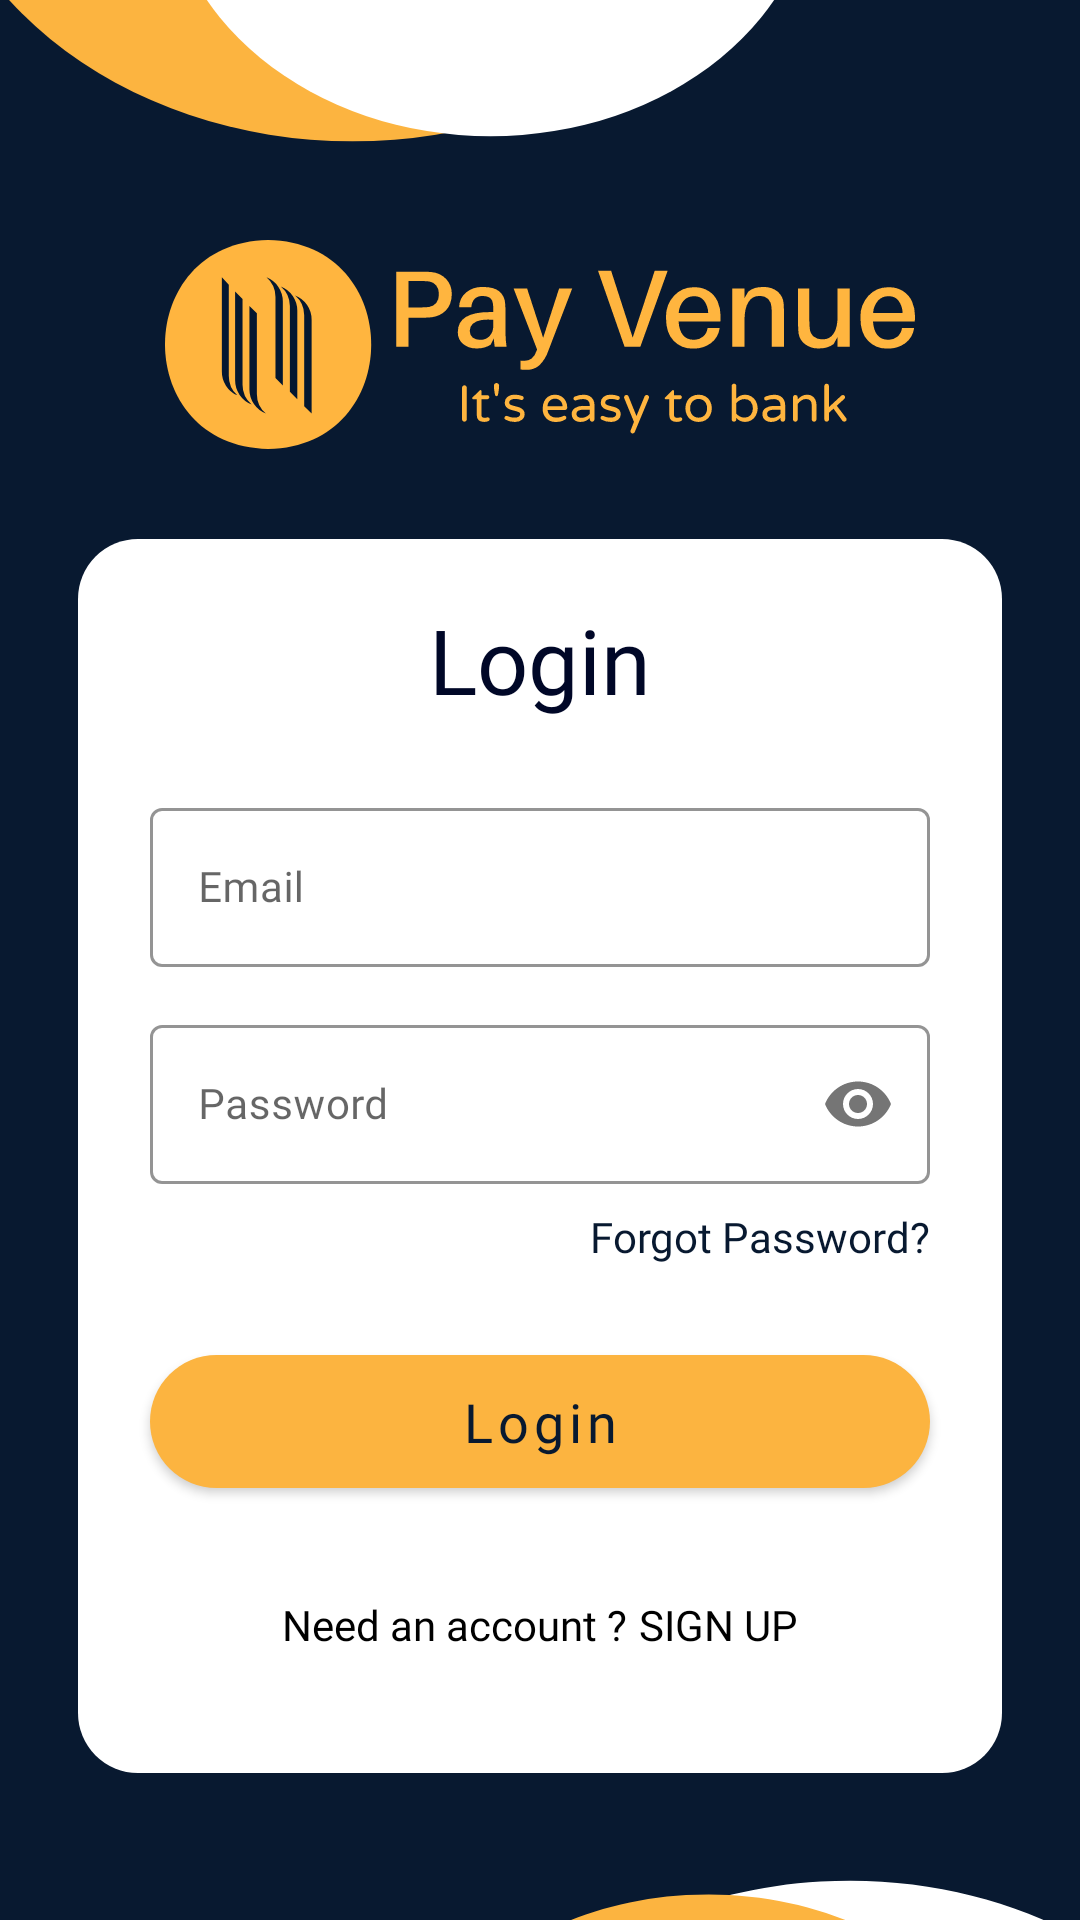

The Android layout XML behind this screen, and the referenced resources:
<!-- AndroidManifest.xml: application theme Theme.PVAEPS -->
<!-- res/layout/fragment_log_in.xml -->
<?xml version="1.0" encoding="utf-8"?>
<androidx.core.widget.NestedScrollView xmlns:android="http://schemas.android.com/apk/res/android"
    xmlns:app="http://schemas.android.com/apk/res-auto"
    android:layout_width="match_parent"
    android:layout_height="match_parent"
    android:fillViewport="true">

    <androidx.constraintlayout.widget.ConstraintLayout
        android:layout_width="match_parent"
        android:layout_height="match_parent"
        android:background="@drawable/ic_background"
        android:paddingBottom="@dimen/padding_80">


        <ImageView
            android:id="@+id/ivLogo"
            android:layout_width="match_parent"
            android:layout_height="wrap_content"
            android:layout_marginStart="@dimen/margin_50"
            android:layout_marginTop="@dimen/margin_80"
            android:layout_marginEnd="@dimen/margin_50"
            android:src="@drawable/ic_app_logo_2"
            app:layout_constraintEnd_toEndOf="parent"
            app:layout_constraintStart_toStartOf="parent"
            app:layout_constraintTop_toTopOf="parent" />

        <androidx.constraintlayout.widget.ConstraintLayout
            android:id="@+id/clChild"
            android:layout_width="match_parent"
            android:layout_height="wrap_content"
            android:layout_marginStart="@dimen/margin_26"
            android:layout_marginTop="@dimen/margin_30"
            android:layout_marginEnd="@dimen/margin_26"
            android:background="@drawable/login_signup_background"
            android:paddingBottom="@dimen/padding_40"
            app:layout_constraintEnd_toEndOf="parent"
            app:layout_constraintHorizontal_bias="0.5"
            app:layout_constraintStart_toStartOf="parent"
            app:layout_constraintTop_toBottomOf="@id/ivLogo">

            <TextView
                android:id="@+id/tvTitle"
                android:layout_width="wrap_content"
                android:layout_height="wrap_content"
                android:layout_marginTop="@dimen/margin_20"
                android:fontFamily="@font/poppins_semibold"
                android:text="@string/login"
                android:textColor="@color/base_blue"
                android:textSize="@dimen/text_30"
                app:layout_constraintEnd_toEndOf="parent"
                app:layout_constraintStart_toStartOf="parent"
                app:layout_constraintTop_toTopOf="parent" />


            <com.google.android.material.textfield.TextInputLayout
                android:id="@+id/tvEmailTitle"
                style="@style/Widget.MaterialComponents.TextInputLayout.OutlinedBox"
                android:layout_width="match_parent"
                android:layout_height="wrap_content"
                android:layout_marginStart="@dimen/margin_24"
                android:layout_marginTop="@dimen/margin_24"
                android:layout_marginEnd="@dimen/margin_24"
                android:hint="@string/email"
                app:boxStrokeColor="@color/black"
                app:boxStrokeWidth="1dp"
                app:layout_constraintStart_toStartOf="parent"
                app:layout_constraintTop_toBottomOf="@id/tvTitle">

                <com.google.android.material.textfield.TextInputEditText
                    android:id="@+id/etUsername"
                    android:layout_width="match_parent"
                    android:layout_height="wrap_content"
                    android:fontFamily="@font/poppins_regular"
                    android:imeOptions="actionNext"
                    android:inputType="textEmailAddress"
                    android:maxLines="1"
                    android:singleLine="true"
                    android:textColor="@color/black"
                    android:textSize="@dimen/text_14" />

            </com.google.android.material.textfield.TextInputLayout>

            <com.google.android.material.textfield.TextInputLayout
                android:id="@+id/tvPasswordTitle"
                style="@style/Widget.MaterialComponents.TextInputLayout.OutlinedBox"
                android:layout_width="match_parent"
                android:layout_height="wrap_content"
                android:layout_marginStart="@dimen/margin_24"
                android:layout_marginTop="@dimen/margin_14"
                android:layout_marginEnd="@dimen/margin_24"
                android:hint="@string/password"
                app:boxStrokeColor="@color/black"
                app:boxStrokeWidth="1dp"
                app:layout_constraintStart_toStartOf="parent"
                app:layout_constraintTop_toBottomOf="@id/tvEmailTitle"
                app:passwordToggleEnabled="true">

                <com.google.android.material.textfield.TextInputEditText
                    android:id="@+id/etPassword"
                    android:layout_width="match_parent"
                    android:layout_height="wrap_content"
                    android:fontFamily="@font/poppins_regular"
                    android:imeOptions="actionDone"
                    android:inputType="textPassword"
                    android:maxLines="1"
                    android:singleLine="true"
                    android:textColor="@color/black"
                    android:textSize="@dimen/text_14" />

            </com.google.android.material.textfield.TextInputLayout>

            <TextView
                android:id="@+id/tvForgotPwd"
                android:layout_width="wrap_content"
                android:layout_height="wrap_content"
                android:layout_marginTop="@dimen/margin_8"
                android:layout_marginEnd="@dimen/margin_24"
                android:fontFamily="@font/poppins_medium"
                android:text="@string/forgot_password"
                android:textColor="@color/dark_blue"
                android:textSize="@dimen/text_14"
                app:layout_constraintEnd_toEndOf="parent"
                app:layout_constraintTop_toBottomOf="@id/tvPasswordTitle" />

            <com.google.android.material.button.MaterialButton
                android:id="@+id/tvLogin"
                android:layout_width="match_parent"
                android:layout_height="wrap_content"
                android:layout_marginStart="@dimen/margin_24"
                android:layout_marginTop="@dimen/margin_24"
                android:layout_marginEnd="@dimen/margin_24"
                android:layout_weight=".5"
                android:fontFamily="@font/poppins_medium"
                android:paddingStart="@dimen/padding_36"
                android:paddingTop="@dimen/padding_10"
                android:paddingEnd="@dimen/padding_36"
                android:paddingBottom="@dimen/padding_10"
                android:text="@string/login"
                android:textAlignment="center"
                android:textAllCaps="false"
                android:textColor="@color/dark_blue"
                android:textSize="@dimen/text_18"
                app:backgroundTint="@color/base_color"
                app:cornerRadius="30dp"
                app:elevation="2dp"
                app:layout_constraintTop_toBottomOf="@id/tvForgotPwd" />

            <androidx.constraintlayout.widget.ConstraintLayout
                android:id="@+id/clSignUp"
                android:layout_width="wrap_content"
                android:layout_height="wrap_content"
                android:layout_marginTop="@dimen/margin_30"
                app:layout_constraintEnd_toEndOf="parent"
                app:layout_constraintStart_toStartOf="parent"
                app:layout_constraintTop_toBottomOf="@id/tvLogin">

                <TextView
                    android:id="@+id/tvNeedAnAccount"
                    android:layout_width="wrap_content"
                    android:layout_height="wrap_content"
                    android:fontFamily="@font/poppins_regular"
                    android:text="Need an account ?"
                    android:textColor="@color/black"
                    android:textSize="@dimen/text_14"
                    app:layout_constraintStart_toStartOf="parent"
                    app:layout_constraintTop_toTopOf="parent" />

                <TextView
                    android:id="@+id/tvSignUp"
                    android:layout_width="wrap_content"
                    android:layout_height="wrap_content"
                    android:layout_marginStart="@dimen/margin_4"
                    android:fontFamily="@font/poppins_semibold"
                    android:text="@string/sign_up"
                    android:textAllCaps="true"
                    android:textColor="@color/black"
                    android:textSize="@dimen/text_14"
                    app:layout_constraintStart_toEndOf="@id/tvNeedAnAccount"
                    app:layout_constraintTop_toTopOf="parent" />
            </androidx.constraintlayout.widget.ConstraintLayout>

            <ProgressBar
                android:id="@+id/progressBar"
                android:layout_width="wrap_content"
                android:layout_height="wrap_content"
                android:visibility="gone"
                app:layout_constraintBottom_toBottomOf="parent"
                app:layout_constraintEnd_toEndOf="parent"
                app:layout_constraintStart_toStartOf="parent"
                app:layout_constraintTop_toTopOf="parent" />


        </androidx.constraintlayout.widget.ConstraintLayout>


    </androidx.constraintlayout.widget.ConstraintLayout>

</androidx.core.widget.NestedScrollView>
<!-- resources referenced by this layout -->
<resources>
  <color name="base_blue">#000727</color>
  <color name="base_color">#FCB440</color>
  <color name="black">#FF000000</color>
  <color name="dark_blue">#081930</color>
  <dimen name="margin_14">14dp</dimen>
  <dimen name="margin_20">20dp</dimen>
  <dimen name="margin_24">24dp</dimen>
  <dimen name="margin_26">26dp</dimen>
  <dimen name="margin_30">30dp</dimen>
  <dimen name="margin_4">4dp</dimen>
  <dimen name="margin_50">50dp</dimen>
  <dimen name="margin_8">8dp</dimen>
  <dimen name="margin_80">80dp</dimen>
  <dimen name="padding_10">10dp</dimen>
  <dimen name="padding_36">36dp</dimen>
  <dimen name="padding_40">40dp</dimen>
  <dimen name="padding_80">80dp</dimen>
  <dimen name="text_14">14sp</dimen>
  <dimen name="text_18">18sp</dimen>
  <dimen name="text_30">30sp</dimen>
  <!-- drawable ic_app_logo_2: vector/xml drawable (drawable, 14256 chars, omitted) -->
  <!-- drawable ic_background (drawable) -->
  <vector xmlns:android="http://schemas.android.com/apk/res/android"
      android:width="360dp"
      android:height="720dp"
      android:viewportWidth="360"
      android:viewportHeight="783">
    <path
        android:pathData="M0,0h360v783h-360z"
        android:fillColor="#081930"/>
    <group>
      <clip-path
          android:pathData="M0,0h360v783h-360z"/>
      <group>
        <clip-path
            android:pathData="M-25,-217h297v272h-297z"/>
        <path
            android:pathData="M-25,-81a142.5,136 0,1 0,285 0a142.5,136 0,1 0,-285 0z"
            android:fillColor="#fcb440"/>
        <path
            android:pathData="M55,-51a108.5,104 0,1 0,217 0a108.5,104 0,1 0,-217 0z"
            android:fillColor="#fff"/>
      </group>
      <group>
        <clip-path
            android:pathData="M127,730h297v272h-297z"/>
        <path
            android:pathData="M293.068,1000.738c-76.875,5.208 -143.567,-50.761 -148.956,-125.012s52.555,-138.665 129.432,-143.869S417.108,782.613 422.5,856.864 369.942,995.53 293.068,1000.738Z"
            android:fillColor="#fff"/>
        <path
            android:pathData="M243.592,942.259c-58.646,3.973 -109.526,-38.724 -113.637,-95.37S170.05,741.104 228.697,737.129 338.22,775.855 342.333,832.504 302.238,938.286 243.592,942.259Z"
            android:fillColor="#fcb440"/>
      </group>
    </group>
  </vector>
  <!-- drawable login_signup_background (drawable) -->
  <?xml version="1.0" encoding="utf-8"?>
  <shape xmlns:android="http://schemas.android.com/apk/res/android"
      android:shape="rectangle">
  
      <solid android:color="@color/white" />
  
      <corners android:radius="20dp" />
  
  
  </shape>
  <string name="email">Email</string>
  <string name="forgot_password">Forgot Password?</string>
  <string name="login">Login</string>
  <string name="password">Password</string>
  <string name="sign_up">Sign Up</string>
  <style name="Theme.PVAEPS" parent="NoActionBar">
          
          <item name="colorPrimary">@color/black</item>
          <item name="colorPrimaryDark">@color/black</item>
          <item name="colorAccent">@color/black</item>
          
      </style>
  <color name="white">#FFFFFFFF</color>
  <style name="NoActionBar" parent="Theme.MaterialComponents.Light.NoActionBar">
          <item name="android:windowActionBarOverlay">true</item>
          <item name="android:windowNoTitle">true</item>
      </style>
</resources>
